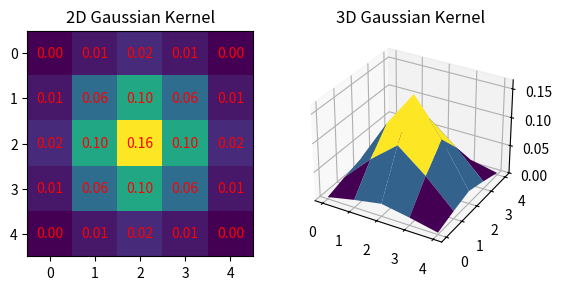

The matplotlib source for this figure:
# Copyright (c) 2024  dongdongcan
# This code is licensed under the MIT License.
# See the LICENSE file for details.

# 这段代码展示了如何生成一个高斯滤波器（高斯核），并使用 matplotlib 绘制其二维和三维图像。
# 高斯滤波器是一种常用于图像处理中的平滑滤波器，它根据高斯函数生成一个核，该核在图像处理中用于模糊图像和去除噪声。

# 导入所需的库
import numpy as np  # NumPy库，用于数值计算
import matplotlib.pyplot as plt  # Matplotlib库，用于图像显示
from mpl_toolkits.mplot3d import Axes3D  # Matplotlib的3D绘图工具包
from scipy.stats import multivariate_normal  # SciPy的多元正态分布函数


# 定义生成高斯核的函数
def gaussian_kernel(size, sigma=1.0):
    """
    生成高斯核。

    参数:
    size (int): 高斯核的大小。
    sigma (float): 高斯核的标准差。

    返回:
    numpy.ndarray: 高斯核。
    """
    kernel = np.fromfunction(
        lambda x, y: (1 / (2 * np.pi * sigma**2))
        * np.exp(-((x - size // 2) ** 2 + (y - size // 2) ** 2) / (2 * sigma**2)),
        (size, size),
    )
    return kernel / np.sum(kernel)  # 归一化核


# 定义绘制高斯核的函数
def plot_gaussian_kernel(kernel):
    """
    绘制和可视化高斯核的二维和三维图像。

    参数:
    kernel (numpy.ndarray): 要绘制的高斯核。
    """
    fig = plt.figure()  # 创建绘图对象

    # 绘制二维高斯核图像
    ax1 = fig.add_subplot(121)  # 添加子图位于左侧
    ax1.imshow(kernel, cmap="viridis", interpolation="none")  # 显示高斯核，使用viridis颜色映射
    # 在图像上标注每个像素的值
    for i in range(kernel.shape[0]):
        for j in range(kernel.shape[1]):
            ax1.text(j, i, f"{kernel[i, j]:.2f}", ha="center", va="center", color="r")
    ax1.set_title("2D Gaussian Kernel")  # 设置图像标题

    # 绘制三维高斯核图像
    ax2 = fig.add_subplot(122, projection="3d")  # 添加子图位于右侧，并设置为3D模式
    x, y = np.arange(0, kernel.shape[0], 1), np.arange(0, kernel.shape[1], 1)  # 创建x和y坐标网格
    x, y = np.meshgrid(x, y)
    ax2.plot_surface(x, y, kernel, cmap="viridis")  # 绘制高斯核的3D表面图
    ax2.set_title("3D Gaussian Kernel")  # 设置图像标题

    plt.show()  # 展示绘制的图像


kernel_size = 5  # 定义核的大小
sigma = 1.0  # 定义高斯核的标准差

# 生成高斯滤波器
kernel = gaussian_kernel(kernel_size, sigma)

# 绘制高斯滤波器的二维图像和三维图像
plot_gaussian_kernel(kernel)
